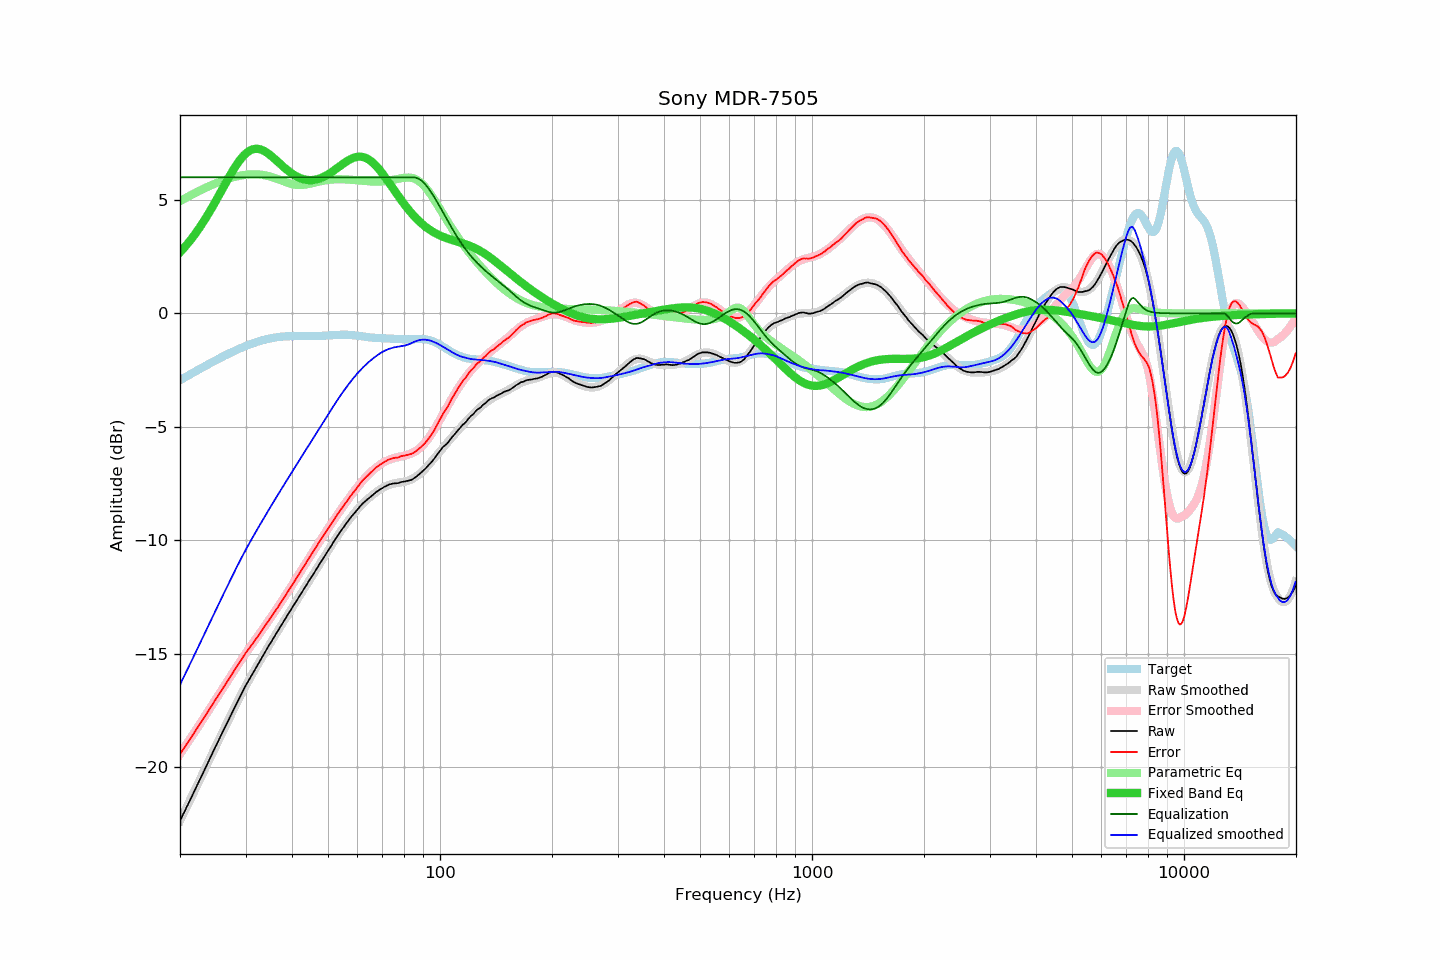

The data file committed next to this chart (first rows):
frequency, raw, error, smoothed, error_smoothed, equalization, parametric_eq, equalized_raw, equalized_smoothed, target
20.00, -22.37, -19.43, -22.37, -19.43, 6.00, 2.70, -16.37, -16.37, -2.95
20.20, -22.23, -19.33, -22.23, -19.32, 6.00, 2.77, -16.23, -16.23, -2.90
20.40, -22.08, -19.22, -22.08, -19.22, 6.00, 2.85, -16.08, -16.08, -2.86
20.61, -21.94, -19.12, -21.94, -19.11, 6.00, 2.93, -15.94, -15.94, -2.82
20.81, -21.79, -19.01, -21.79, -19.01, 6.00, 3.01, -15.79, -15.79, -2.78
21.02, -21.65, -18.91, -21.65, -18.90, 6.00, 3.10, -15.65, -15.65, -2.74
21.23, -21.50, -18.80, -21.50, -18.80, 6.00, 3.18, -15.50, -15.50, -2.70
21.44, -21.35, -18.69, -21.35, -18.69, 6.00, 3.27, -15.35, -15.35, -2.66
21.66, -21.20, -18.58, -21.21, -18.58, 6.00, 3.37, -15.20, -15.21, -2.62
21.87, -21.06, -18.48, -21.06, -18.47, 6.00, 3.46, -15.06, -15.06, -2.58
22.09, -20.91, -18.37, -20.91, -18.37, 6.00, 3.56, -14.91, -14.91, -2.54
22.31, -20.76, -18.26, -20.76, -18.26, 6.00, 3.66, -14.76, -14.76, -2.50
22.54, -20.61, -18.15, -20.61, -18.15, 6.00, 3.76, -14.61, -14.61, -2.46
22.76, -20.46, -18.04, -20.47, -18.04, 6.00, 3.87, -14.46, -14.47, -2.43
22.99, -20.32, -17.94, -20.32, -17.93, 6.00, 3.97, -14.32, -14.32, -2.39
23.22, -20.17, -17.83, -20.17, -17.82, 6.00, 4.08, -14.17, -14.17, -2.35
23.45, -20.02, -17.71, -20.02, -17.71, 6.00, 4.20, -14.02, -14.02, -2.31
23.69, -19.87, -17.61, -19.87, -17.60, 6.00, 4.31, -13.87, -13.87, -2.27
23.92, -19.72, -17.49, -19.72, -17.49, 6.00, 4.43, -13.72, -13.72, -2.23
24.16, -19.57, -17.38, -19.57, -17.38, 6.00, 4.55, -13.57, -13.57, -2.19
24.40, -19.42, -17.27, -19.42, -17.27, 6.00, 4.67, -13.42, -13.42, -2.15
24.65, -19.27, -17.16, -19.27, -17.16, 6.00, 4.80, -13.27, -13.27, -2.12
24.89, -19.12, -17.04, -19.13, -17.05, 6.00, 4.92, -13.12, -13.13, -2.08
25.14, -18.98, -16.94, -18.98, -16.94, 6.00, 5.05, -12.98, -12.98, -2.04
25.39, -18.83, -16.83, -18.83, -16.83, 6.00, 5.18, -12.83, -12.83, -2.00
25.65, -18.68, -16.72, -18.68, -16.72, 6.00, 5.30, -12.68, -12.68, -1.96
25.91, -18.53, -16.61, -18.54, -16.61, 6.00, 5.43, -12.53, -12.54, -1.93
26.16, -18.39, -16.50, -18.39, -16.50, 6.00, 5.56, -12.39, -12.39, -1.89
26.43, -18.24, -16.39, -18.24, -16.39, 6.00, 5.69, -12.24, -12.24, -1.86
26.69, -18.10, -16.28, -18.10, -16.27, 6.00, 5.82, -12.10, -12.10, -1.82
26.96, -17.95, -16.17, -17.95, -16.16, 6.00, 5.95, -11.95, -11.95, -1.79
27.23, -17.81, -16.06, -17.81, -16.05, 6.00, 6.07, -11.81, -11.81, -1.75
27.50, -17.66, -15.94, -17.66, -15.94, 6.00, 6.19, -11.66, -11.66, -1.72
27.77, -17.52, -15.83, -17.52, -15.83, 6.00, 6.31, -11.52, -11.52, -1.68
28.05, -17.37, -15.72, -17.37, -15.72, 6.00, 6.42, -11.37, -11.37, -1.65
28.33, -17.23, -15.61, -17.23, -15.61, 6.00, 6.53, -11.23, -11.23, -1.62
28.62, -17.09, -15.51, -17.09, -15.50, 6.00, 6.64, -11.09, -11.09, -1.59
28.90, -16.95, -15.40, -16.95, -15.39, 6.00, 6.74, -10.95, -10.95, -1.56
29.19, -16.81, -15.29, -16.81, -15.29, 6.00, 6.83, -10.81, -10.81, -1.52
29.48, -16.67, -15.18, -16.68, -15.18, 6.00, 6.91, -10.67, -10.68, -1.49
29.78, -16.53, -15.07, -16.54, -15.08, 6.00, 6.99, -10.53, -10.54, -1.46
30.08, -16.39, -14.96, -16.41, -14.98, 6.00, 7.05, -10.39, -10.41, -1.43
30.38, -16.27, -14.87, -16.28, -14.87, 6.00, 7.11, -10.27, -10.28, -1.41
30.68, -16.15, -14.77, -16.15, -14.77, 6.00, 7.16, -10.15, -10.15, -1.38
30.99, -16.03, -14.68, -16.03, -14.67, 6.00, 7.20, -10.03, -10.03, -1.35
31.30, -15.90, -14.58, -15.90, -14.57, 6.00, 7.23, -9.90, -9.90, -1.33
31.61, -15.78, -14.48, -15.78, -14.47, 6.00, 7.25, -9.78, -9.78, -1.30
31.93, -15.66, -14.39, -15.65, -14.37, 6.00, 7.26, -9.66, -9.65, -1.28
32.24, -15.54, -14.29, -15.53, -14.27, 6.00, 7.26, -9.54, -9.53, -1.25
32.57, -15.41, -14.18, -15.41, -14.17, 6.00, 7.25, -9.41, -9.41, -1.23
32.89, -15.29, -14.08, -15.29, -14.07, 6.00, 7.23, -9.29, -9.29, -1.21
33.22, -15.17, -13.98, -15.17, -13.97, 6.00, 7.21, -9.17, -9.17, -1.19
33.55, -15.04, -13.87, -15.05, -13.87, 6.00, 7.17, -9.04, -9.05, -1.17
33.89, -14.92, -13.77, -14.93, -13.77, 6.00, 7.13, -8.92, -8.93, -1.15
34.23, -14.80, -13.67, -14.81, -13.67, 6.00, 7.09, -8.80, -8.81, -1.14
34.57, -14.68, -13.56, -14.69, -13.57, 6.00, 7.04, -8.68, -8.69, -1.12
34.92, -14.57, -13.47, -14.57, -13.46, 6.00, 6.98, -8.57, -8.57, -1.11
35.27, -14.45, -13.36, -14.45, -13.36, 6.00, 6.93, -8.45, -8.45, -1.09
35.62, -14.33, -13.25, -14.33, -13.25, 6.00, 6.87, -8.33, -8.33, -1.08
35.97, -14.22, -13.15, -14.22, -13.15, 6.00, 6.80, -8.22, -8.22, -1.07
... 635 more rows
